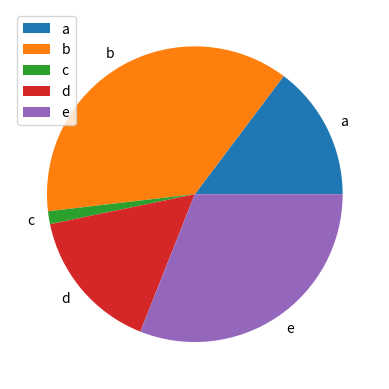

Python code for this plot:


import matplotlib.pyplot as plt
import pandas as pd
import numpy as np

df = pd.DataFrame(3 * np.random.rand(5), index=['a', 'b', 'c', 'd', 'e'], columns=['x'])
df.plot.pie(subplots=True)
plt.show()
